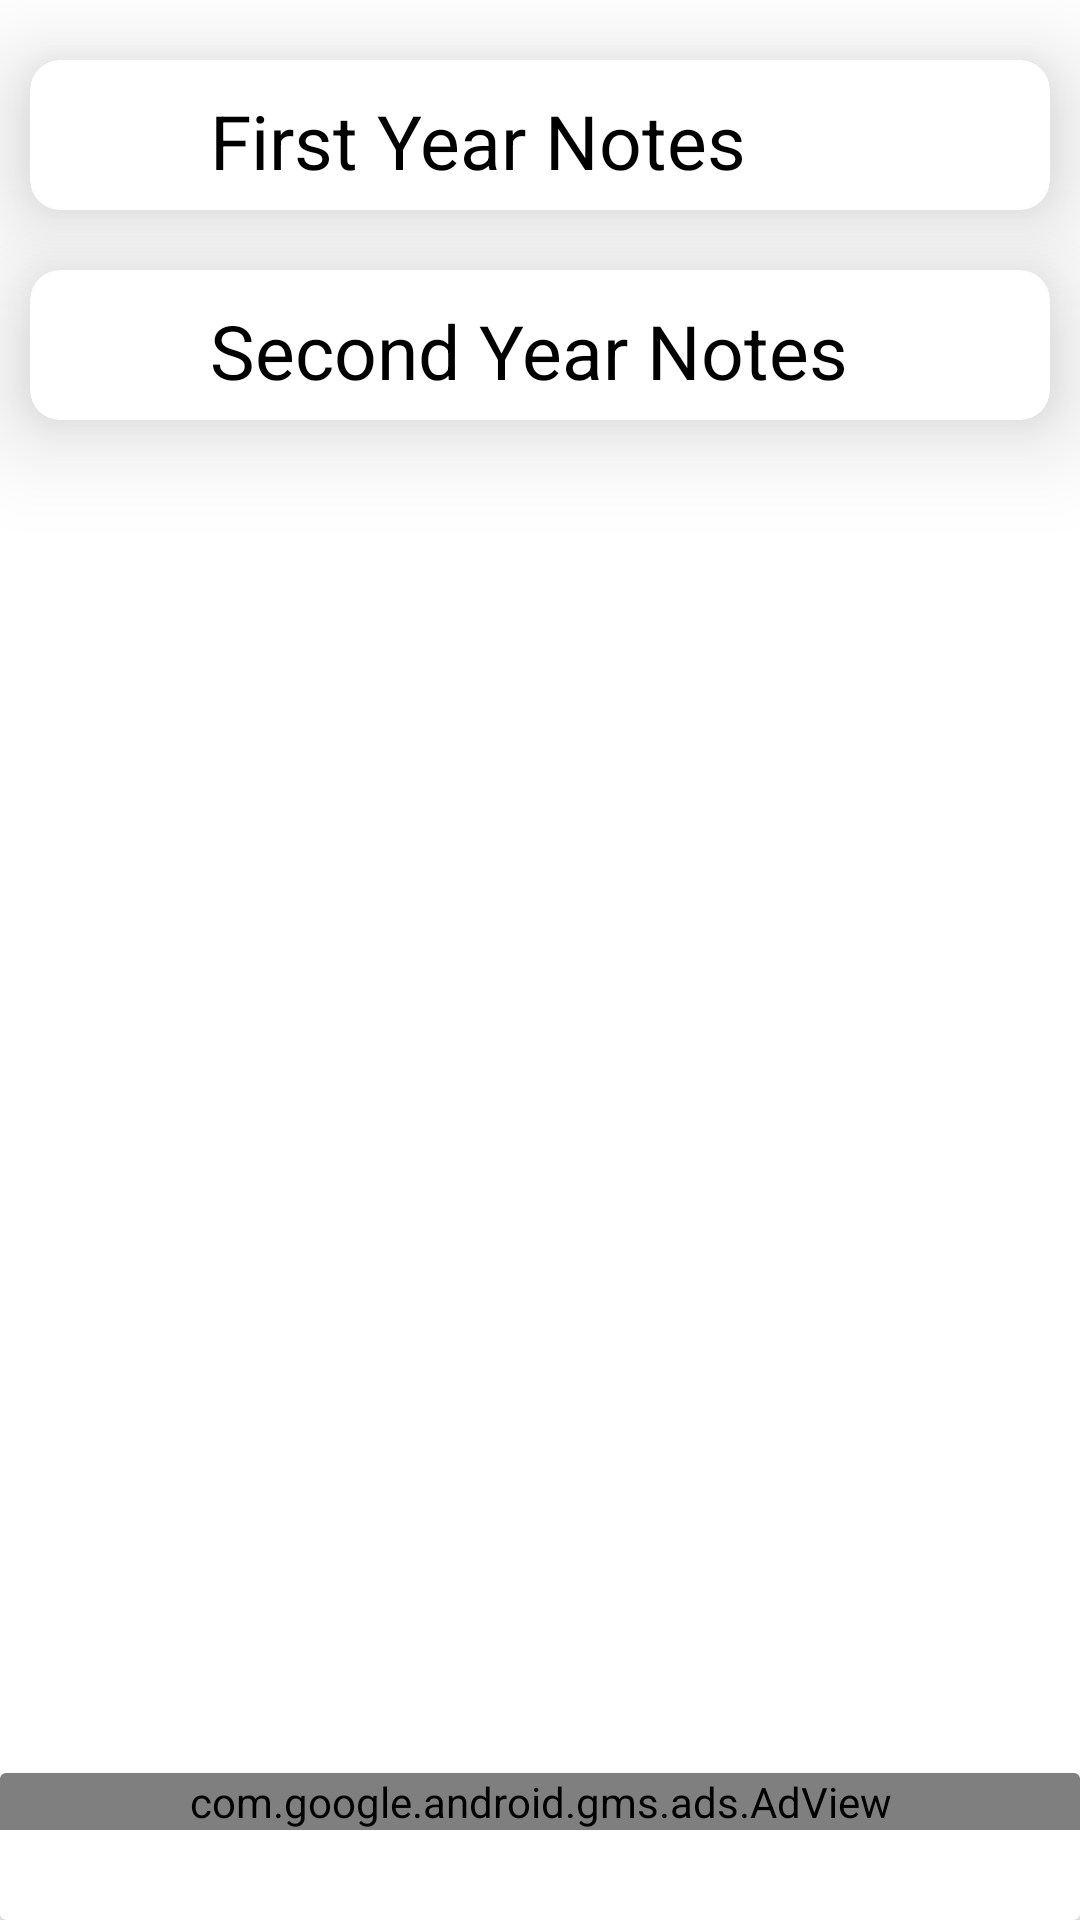

Android layout source for this screen:
<!-- AndroidManifest.xml: application theme Theme.MyCollegeNotes -->
<!-- res/layout/activity_ebooksact.xml -->
<?xml version="1.0" encoding="utf-8"?>
<androidx.constraintlayout.widget.ConstraintLayout xmlns:android="http://schemas.android.com/apk/res/android"
    xmlns:app="http://schemas.android.com/apk/res-auto"
    xmlns:tools="http://schemas.android.com/tools"
    android:layout_width="match_parent"
    android:backgroundTint="@color/white"
    android:background="@color/white"
    android:layout_height="match_parent"
    tools:context=".ebook.EbooksAct">

    <androidx.cardview.widget.CardView
        android:id="@+id/btniistpdf"
        android:backgroundTint="@color/white"
        android:background="@color/white"
        android:layout_width="match_parent"
        app:cardElevation="20dp"
        android:layout_marginLeft="10dp"
        android:layout_marginRight="10dp"
        app:cardCornerRadius="10dp"
        android:layout_height="50dp"
        android:layout_marginTop="90dp"
        app:layout_constraintEnd_toEndOf="parent"
        app:layout_constraintStart_toStartOf="parent"
        app:layout_constraintTop_toTopOf="parent">

        <ImageView
            android:layout_width="30dp"
            android:layout_height="match_parent"
            android:layout_marginLeft="5dp"
            android:src="@drawable/ic_ebook2" />
        <TextView
            android:layout_width="wrap_content"
            android:layout_height="wrap_content"
            android:textColor="@color/black"
            android:text="Second Year Notes"
            android:layout_marginTop="10dp"
            android:layout_marginLeft="60dp"
            android:textSize="25dp" />


    </androidx.cardview.widget.CardView>



    <androidx.cardview.widget.CardView
        android:id="@+id/btnistpdf"
        android:layout_width="match_parent"
        app:cardElevation="20dp"
        android:background="@color/white"
        android:backgroundTint="@color/white"
        android:layout_marginLeft="10dp"
        android:layout_marginRight="10dp"
        app:cardCornerRadius="10dp"
        android:layout_height="50dp"
        android:layout_marginTop="20dp"
        app:layout_constraintEnd_toEndOf="parent"
        app:layout_constraintStart_toStartOf="parent"
        app:layout_constraintTop_toTopOf="parent">

        <ImageView
            android:layout_width="30dp"
            android:layout_height="match_parent"
            android:layout_marginLeft="5dp"
            android:src="@drawable/ic_ebook2" />
        <TextView
            android:layout_width="wrap_content"
            android:layout_height="wrap_content"
            android:textColor="@color/black"
            android:text="First Year Notes"
            android:layout_marginTop="10dp"
            android:layout_marginLeft="60dp"
            android:textSize="25dp"/>


    </androidx.cardview.widget.CardView>

    <androidx.cardview.widget.CardView
        android:layout_width="match_parent"
        app:cardCornerRadius="2dp"
        android:layout_height="49dp"
        app:layout_constraintBottom_toBottomOf="parent"
        app:layout_constraintEnd_toEndOf="parent"
        app:layout_constraintHorizontal_bias="0.0"
        app:layout_constraintStart_toStartOf="parent"
        app:layout_constraintTop_toTopOf="parent"
        app:layout_constraintVertical_bias="1.0">

        <com.google.android.gms.ads.AdView
            android:id="@+id/adView"
            android:layout_width="match_parent"
            android:layout_height="wrap_content"
            app:adSize="BANNER"
            app:adUnitId="@string/banner_ad_unit_id" />


    </androidx.cardview.widget.CardView>


</androidx.constraintlayout.widget.ConstraintLayout>
<!-- resources referenced by this layout -->
<resources>
  <color name="black">#FF000000</color>
  <color name="white">#FFFFFF</color>
  <string name="banner_ad_unit_id">ca-app-pub-3933045963063630/1419314250</string>
  
      //ca-app-pub-3933045963063630/1419314250
      //  test ca-app-pub-3940256099942544/6300978111
  <style name="Theme.MyCollegeNotes" parent="Theme.MaterialComponents.DayNight.DarkActionBar">
          
          <item name="colorPrimary">#D5DC6D1A</item>
          <item name="colorPrimaryVariant">#000000</item>
          <item name="colorOnPrimary">@color/white</item>
          
          <item name="colorSecondary">@color/teal_200</item>
          <item name="colorSecondaryVariant">@color/teal_700</item>
          <item name="colorOnSecondary">@color/black</item>
          
          <item name="android:statusBarColor">@color/black</item>
          
      </style>
  <color name="teal_200">#FF03DAC5</color>
  <color name="teal_700">#FF018786</color>
</resources>
